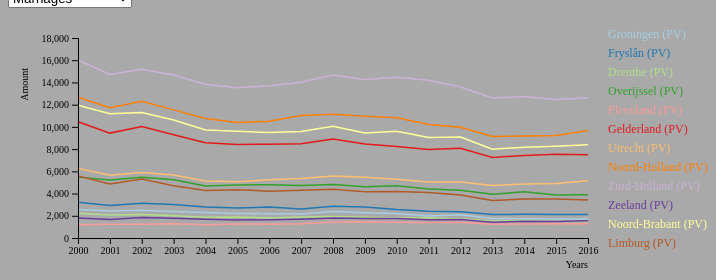
D3 v7 page, settled after 360 driven frames (6 s of simulated time); the page loaded 1 data file(s).


    // Set the dimensions of the canvas / graph
    var margin = {top: 30, right: 120, bottom: 70, left: 70},
    width = 700 - margin.left - margin.right,
    height = 300 - margin.top - margin.bottom;

    // Set the ranges
    var x = d3.scaleTime().range([0, width]).nice().range([0, width]);  
    var y = d3.scaleLinear().range([height, 0]).nice().range([height, 0]);

    

    // Adds the svg canvas
    var svg = d3.select("body")
        .append("svg")
            .attr("width", width + margin.left + margin.right)
            .attr("height", height + margin.top + margin.bottom)
        .append("g")
            .attr("transform", 
                "translate(" + margin.left + "," + margin.top + ")");



    //Read the data.
    d3.csv("data/data_Ruben/Huwen_en_huwelijksontbinding__geslacht__leeftijd__31_december___regio_05122021_231200.csv").then(data => {

    Load_data = data
    
    Region = Load_data.flatMap(elem => elem['Regio'])
    allGroup = [...new Set(Region)];

    // Defining different groups
    allGroup = ["Marriages", "Divorced men", "Divorced woman", "Widowed man", "Widowed woman"]
    
    // var Variable_prop = "Huwelijkssluitingen"
    function draw(Variable_prop) {

        var parse = d3.timeParse("%Y");
        data = Load_data.map(elem => (
            {
                Regio: elem.Regio,
                Perioden: parse(elem.Perioden),
                [Variable_prop]: elem[Variable_prop]
            } 
        ));

        // Define the line
        var line = d3.line()	
            .x(function(d) { return x(d.Perioden); })
            .y(function(d) { return +y(d[Variable_prop]); });
        
        //Widraw the years from the data.
        year = data.map(elem => elem['Perioden'])

        // Scale the range of the data
        x.domain(d3.extent(data, function(d) { return +d.Perioden; })).nice();
        y.domain(d3.extent(data, function(d) { return +d[Variable_prop]; })).nice();

        // Group the entries by symbol
        dataNest = Array.from(
            d3.group(data, d => d.Regio), ([Regio, key]) => ({Regio, key})
        );

        // set the colour scale
        var color = d3.scaleOrdinal(d3.schemePaired);
        legendSpace = 20+width/dataNest.length; // spacing for the legend

        // Loop through each symbol / key
        dataNest.forEach(function(d,i) { 
            svg.append("path")
                .attr("class", "line")           
                .attr("d", line(d.key))
                .attr("fill", "none")
                .style("stroke", function() { // Add the colours dynamically
                    return d.color = color(d.Regio); })
                .attr("stroke-width", 1.5);

            // svg.transition()
            //    .duration(1000)

            // // Add the Legend
            svg.append("text")
                .style("font", "12px times")
                .attr("x", width + 20)  // space legend
                .attr("y", i*19)
                .attr("class", "legend")    // style the legend
                .style("fill", function() { // Add the colours dynamically
                    return d.color = color(d.Regio); })
                .text(d.Regio); 

        });

        // Add the X Axis
        svg.append("g")
            .style("font", "10px times")
            .attr("class", "axis")
            .attr("transform", "translate(0," + height + ")")
            .call(d3.axisBottom(x).tickFormat(d3.timeFormat("%Y")).ticks(d3.timeYear.every(1)));

        // Add the Y Axis
        svg.append("g")
            .style("font", "10px times")
            .attr("class", "axis")
            .call(d3.axisLeft(y));
        }

        // Add X axis label:
        svg.append("text")
            .attr("text-anchor", "end")
            .style("font", "10px times")
            .attr("x", width)
            .attr("y", height + margin.top)
            .text("Years");

        // Y axis label:
        svg.append("text")
            .style("font", "10px times")
            .attr("text-anchor", "end")
            .attr("transform", "rotate(-90)")
            .attr("y", -margin.left+20)
            .attr("x", -margin.top)
            .text("Amount")


    const yearMenu = d3.select('#Dropdown')
        .append('select');

    yearMenu.selectAll('option')
        .data(["Marriages", "Divorced men", "Divorced woman", "Widowed man", "Widowed woman"])
        .join('option')
            .attr('value', d => d)
            .text(d => d);

    yearMenu.on('change', function(event) {
        console.log(event.target.value)
        svg.selectAll("path").remove();
        svg.selectAll("g").remove();
        draw(event.target.value);
    });
        
    draw(yearMenu.property('value'))
    })
    


### data: data/data_Ruben/Huwen_en_huwelijksontbinding__geslacht__leeftijd__31_december___regio_05122021_231200.csv
?"Regio"; Perioden; Marriages; Divorced men; Divorced woman; Widowed man; Widowed woman
Groningen (PV); 2000; 2564; 1054; 1037; 683; 1551
Groningen (PV); 2001; 2423; 1118; 1167; 710; 1572
Groningen (PV); 2002; 2496; 976; 1000; 714; 1516
Groningen (PV); 2003; 2379; 983; 1000; 663; 1526
Groningen (PV); 2004; 2287; 899; 943; 668; 1468
Groningen (PV); 2005; 2215; 945; 964; 690; 1386
Groningen (PV); 2006; 2176; 965; 984; 644; 1412
Groningen (PV); 2007; 2164; 1014; 1020; 655; 1405
Groningen (PV); 2008; 2382; 1056; 1032; 652; 1363
Groningen (PV); 2009; 2277; 939; 981; 661; 1401
Groningen (PV); 2010; 2209; 1087; 1103; 700; 1371
Groningen (PV); 2011; 1980; 1007; 1050; 657; 1366
Groningen (PV); 2012; 2086; 1047; 1092; 709; 1496
Groningen (PV); 2013; 1755; 1041; 1074; 699; 1331
Groningen (PV); 2014; 1740; 1093; 1114; 684; 1349
Groningen (PV); 2015; 1708; 1016; 1037; 724; 1383
Groningen (PV); 2016; 1700; 941; 976; 752; 1324
Fryslân (PV); 2000; 3219; 1069; 1121; 719; 1735
Fryslân (PV); 2001; 2931; 1218; 1227; 754; 1737
Fryslân (PV); 2002; 3125; 1013; 1057; 770; 1676
Fryslân (PV); 2003; 3006; 935; 943; 708; 1655
Fryslân (PV); 2004; 2795; 836; 840; 753; 1617
Fryslân (PV); 2005; 2702; 900; 909; 762; 1629
Fryslân (PV); 2006; 2795; 938; 951; 716; 1631
Fryslân (PV); 2007; 2609; 953; 981; 745; 1545
Fryslân (PV); 2008; 2847; 1008; 1005; 776; 1575
Fryslân (PV); 2009; 2790; 937; 959; 709; 1646
Fryslân (PV); 2010; 2555; 1105; 1108; 782; 1605
Fryslân (PV); 2011; 2405; 1119; 1134; 759; 1589
Fryslân (PV); 2012; 2365; 1093; 1113; 777; 1636
Fryslân (PV); 2013; 2107; 1232; 1261; 769; 1662
Fryslân (PV); 2014; 2131; 1195; 1203; 795; 1619
Fryslân (PV); 2015; 2106; 1214; 1242; 783; 1695
Fryslân (PV); 2016; 2126; 1204; 1239; 832; 1691
Drenthe (PV); 2000; 2232; 846; 861; 621; 1459
Drenthe (PV); 2001; 2062; 929; 931; 592; 1364
Drenthe (PV); 2002; 2116; 714; 723; 628; 1493
Drenthe (PV); 2003; 2012; 743; 759; 611; 1379
Drenthe (PV); 2004; 1860; 722; 733; 657; 1301
Drenthe (PV); 2005; 1891; 797; 836; 564; 1343
Drenthe (PV); 2006; 1803; 757; 777; 545; 1299
Drenthe (PV); 2007; 1881; 854; 896; 598; 1327
Drenthe (PV); 2008; 1925; 778; 838; 624; 1387
Drenthe (PV); 2009; 1865; 882; 919; 652; 1304
Drenthe (PV); 2010; 1800; 919; 965; 627; 1396
Drenthe (PV); 2011; 1814; 931; 958; 731; 1291
Drenthe (PV); 2012; 1709; 978; 1020; 620; 1376
Drenthe (PV); 2013; 1521; 980; 989; 654; 1402
Drenthe (PV); 2014; 1568; 1018; 1036; 683; 1260
Drenthe (PV); 2015; 1504; 973; 1012; 667; 1367
Drenthe (PV); 2016; 1462; 972; 1013; 713; 1363
Overijssel (PV); 2000; 5479; 1812; 1852; 1305; 2996
Overijssel (PV); 2001; 5210; 1899; 1982; 1281; 2897
Overijssel (PV); 2002; 5467; 1720; 1787; 1293; 2978
Overijssel (PV); 2003; 5238; 1637; 1691; 1296; 2887
Overijssel (PV); 2004; 4686; 1545; 1610; 1267; 2819
Overijssel (PV); 2005; 4768; 1603; 1634; 1272; 2783
Overijssel (PV); 2006; 4798; 1597; 1682; 1225; 2748
Overijssel (PV); 2007; 4729; 1711; 1770; 1203; 2590
Overijssel (PV); 2008; 4806; 1743; 1822; 1229; 2629
... 144 more rows